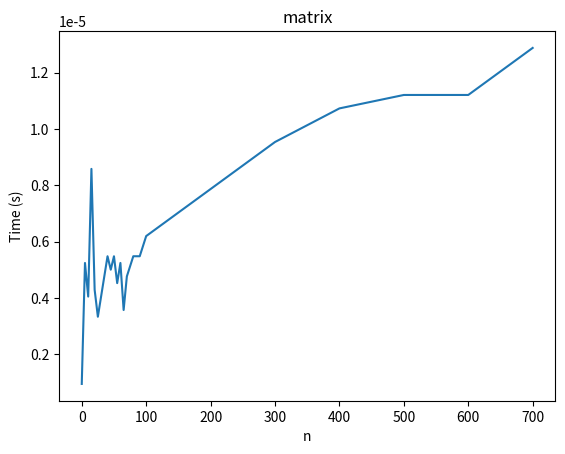

Write the Python code that produced this figure.
import matplotlib.pyplot as plt
import numpy as np
import time


def recursive(n):
    if n <= 2:
        return 1
    else:
        return recursive(n - 1) + recursive(n - 2)


def table(n):
    nums = [1, 1]
    for i in range(n - 2):
        nums.append(nums[i] + nums[i + 1])
    return nums[-1]


def keep_last2(n):
    nums = [1, 1]
    for i in range(n - 2):
        tmp = nums[1]
        nums[1] = nums[0] + nums[1]
        nums[0] = tmp
    return nums[1]


def analytic(n):
    return 0.45 * (1.617 ** n)


def matrix_lin(n):
    mat = np.array([[1, 1], [1, 0]])
    mat_result = np.array([[1, 1], [1, 0]])

    for i in range(n):
        mat_result = np.matmul(mat_result, mat)
        # print(mat_result)


def multiply(mat1, mat2):
    x = mat1[0][0] * mat2[0][0] + mat1[0][1] * mat2[1][0]
    y = mat1[0][0] * mat2[0][1] + mat1[0][1] * mat2[1][1]
    z = mat1[1][0] * mat2[0][0] + mat1[1][1] * mat2[1][0]
    w = mat1[1][0] * mat2[0][1] + mat1[1][1] * mat2[1][1]

    mat1[0][0], mat1[0][1] = x, y
    mat1[1][0], mat1[1][1] = z, w

def matrix_power(mat, n):
    if n == 0 or n == 1:
        return
    mat2 = [[1, 1], [1, 0]]
    matrix_power(mat, n // 2)
    multiply(mat, mat)
    if n % 2 != 0:
        multiply(mat, mat2)

def matrix(n):
    if n <= 1:
        return n
    mat = [[1, 1], [1, 0]]
    matrix_power(mat, n - 1)
    return mat[0][0]


def timeit(n):
    start = time.time()
    # recursive(n)
    # table(n)
    # keep_last2(n)
    # analytic(n)
    # matrix_lin(n)
    matrix(n)
    end = time.time()
    return end - start


if __name__ == '__main__':
    N = [0, 5, 10, 15, 20, 25, 30, 40, 45, 50, 55, 60, 65, 70, 80, 90, 100, 200, 300, 400, 500, 600, 700]
    # matrix(0)
    T = [timeit(n) for n in N]
    plt.plot(N, T)
    plt.xlabel('n')
    plt.ylabel('Time (s)')
    plt.title('matrix')
    plt.show()
